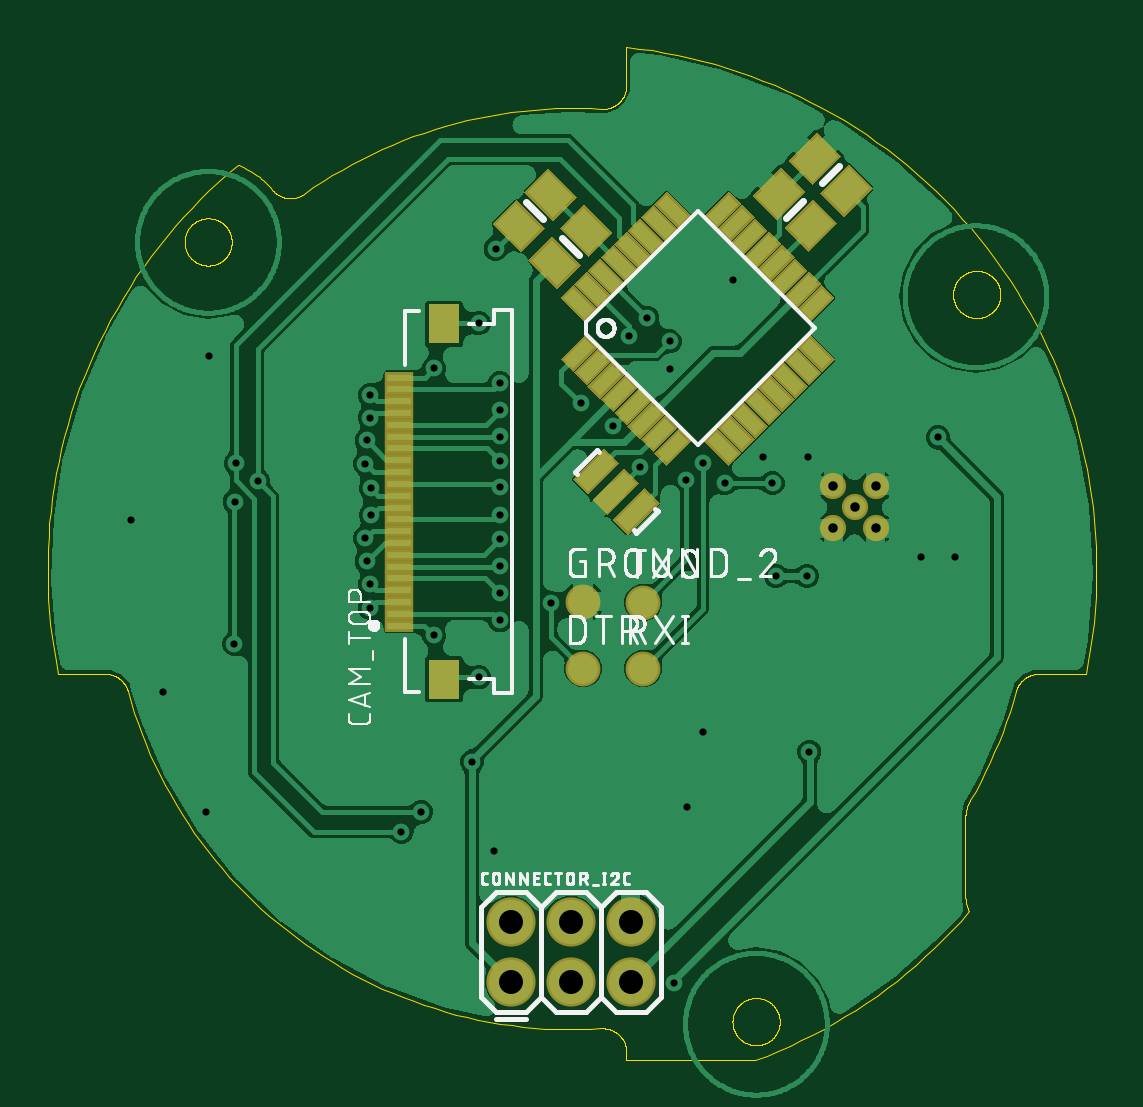
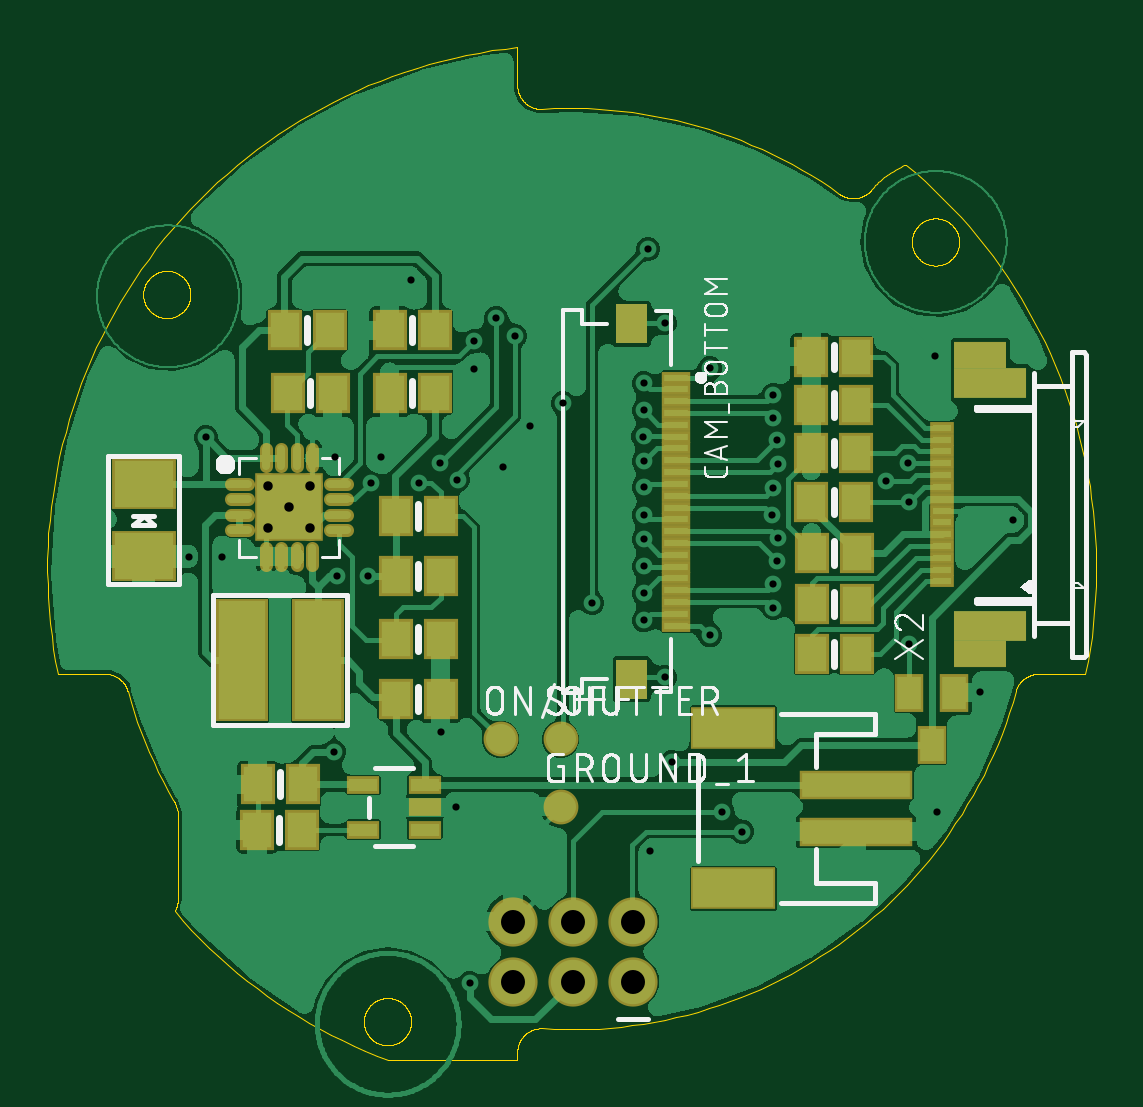
Circuit board: 10 layer files. Board 44.4 x 42.9 mm.
- bottom_copper: copper_bottom.gbr (201563 bytes)
- top_copper: copper_top.gbr (153056 bytes)
- drill: drill_1_16.xln (1086 bytes)
- outline: profile.gbr (25560 bytes)
- bottom_silk: silkscreen_bottom.gbr (49575 bytes)
- top_silk: silkscreen_top.gbr (46927 bytes)
- bottom_mask: soldermask_bottom.gbr (3861 bytes)
- top_mask: soldermask_top.gbr (6230 bytes)
- paste: solderpaste_bottom.gbr (3541 bytes)
- paste: solderpaste_top.gbr (5880 bytes)

=== bottom_copper: copper_bottom.gbr (201563 bytes, source omitted) ===
=== top_copper: copper_top.gbr (153056 bytes, source omitted) ===
=== drill: drill_1_16.xln ===
M48
;GenerationSoftware,Autodesk,EAGLE,9.6.2*%
;CreationDate,2025-10-20T11:52:15Z*%
FMAT,2
ICI,OFF
METRIC,TZ,000.000
T3C0.305
T2C0.400
T1C1.016
%
G90
M71
T1
X25098Y6430
X25098Y3890
X22558Y6430
X22558Y3890
X20018Y6430
X20018Y3890
T2
X35475Y23072
X33675Y23072
X33675Y24872
X35475Y24872
X34575Y23972
T3
X7239Y30353
X25502Y25679
X24359Y27404
X38811Y21869
X26924Y3810
X38100Y26924
X31242Y21057
X32563Y21057
X31102Y24981
X29083Y24994
X32664Y13614
X18377Y13195
X8319Y18174
X8331Y24206
X27445Y25133
X25019Y31217
X22987Y28372
X26746Y30988
X28169Y25857
X25806Y31979
X8382Y25832
X15392Y10236
X9322Y25070
X16231Y11074
X21742Y19914
X27495Y11265
X18677Y31758
X16764Y29845
X19558Y29210
X14072Y28727
X14072Y27762
X19558Y28067
X19571Y26962
X19558Y25908
X13919Y26797
X13866Y25804
X19558Y24810
X14094Y24765
X14122Y23642
X19558Y23647
X13868Y22657
X13919Y21692
X19558Y22606
X19558Y21463
X19558Y20320
X14072Y20701
X14072Y19710
X19558Y19177
X16764Y18542
X18669Y16764
X19304Y9398
X28156Y14465
X3937Y23444
X5309Y16154
X7137Y11074
X37402Y21882
X29411Y33581
X26759Y29807
X32614Y26086
X30683Y26086
X19380Y34900
M30
=== outline: profile.gbr (25560 bytes, source omitted) ===
=== bottom_silk: silkscreen_bottom.gbr (49575 bytes, source omitted) ===
=== top_silk: silkscreen_top.gbr (46927 bytes, source omitted) ===
=== bottom_mask: soldermask_bottom.gbr ===
G04 EAGLE Gerber RS-274X export*
G75*
%MOMM*%
%FSLAX34Y34*%
%LPD*%
%INSoldermask Bottom*%
%IPPOS*%
%AMOC8*
5,1,8,0,0,1.08239X$1,22.5*%
G01*
%ADD10R,4.803200X1.203200*%
%ADD11R,3.603200X1.803200*%
%ADD12R,1.443200X1.703200*%
%ADD13R,2.703200X2.153200*%
%ADD14R,1.203200X1.603200*%
%ADD15R,2.203200X5.203200*%
%ADD16R,2.903200X2.903200*%
%ADD17C,0.553200*%
%ADD18C,1.111200*%
%ADD19R,1.403200X0.753200*%
%ADD20R,1.203200X0.503200*%
%ADD21R,1.203200X1.203200*%
%ADD22C,2.082800*%
%ADD23C,1.473200*%
%ADD24R,1.003200X0.503200*%
%ADD25R,2.200000X1.150000*%
%ADD26R,3.050000X1.300000*%

G36*
X207275Y309059D02*
X207275Y309059D01*
X207275Y309060D01*
X207275Y325560D01*
X207271Y325565D01*
X207270Y325565D01*
X194270Y325565D01*
X194265Y325561D01*
X194265Y325560D01*
X194265Y309060D01*
X194269Y309055D01*
X194270Y309055D01*
X207270Y309055D01*
X207275Y309059D01*
G37*
G36*
X207275Y158559D02*
X207275Y158559D01*
X207275Y158560D01*
X207275Y175060D01*
X207271Y175065D01*
X207270Y175065D01*
X194270Y175065D01*
X194265Y175061D01*
X194265Y175060D01*
X194265Y158560D01*
X194269Y158555D01*
X194270Y158555D01*
X207270Y158555D01*
X207275Y158559D01*
G37*
D10*
X105700Y102300D03*
X105700Y122300D03*
D11*
X157700Y78300D03*
X157700Y146300D03*
D12*
X284180Y287980D03*
X303180Y287980D03*
X124740Y283030D03*
X105740Y283030D03*
X284180Y314650D03*
X303180Y314650D03*
X124384Y177472D03*
X105384Y177472D03*
X300640Y158440D03*
X281640Y158440D03*
D13*
X407360Y249382D03*
X407360Y218882D03*
D12*
X340060Y122372D03*
X359060Y122372D03*
X124384Y198554D03*
X105384Y198554D03*
X124486Y220292D03*
X105486Y220292D03*
X124740Y303350D03*
X105740Y303350D03*
D14*
X73716Y139106D03*
X83216Y161106D03*
X64216Y161106D03*
D15*
X333560Y174950D03*
X365560Y174950D03*
D12*
X281640Y210510D03*
X300640Y210510D03*
X300640Y235910D03*
X281640Y235910D03*
X124740Y262710D03*
X105740Y262710D03*
X105638Y241988D03*
X124638Y241988D03*
X281640Y183840D03*
X300640Y183840D03*
X328630Y314650D03*
X347630Y314650D03*
X327360Y287980D03*
X346360Y287980D03*
X340314Y103068D03*
X359314Y103068D03*
D16*
X345750Y239720D03*
D17*
X363250Y249470D02*
X370250Y249470D01*
X370250Y242970D02*
X363250Y242970D01*
X363250Y236470D02*
X370250Y236470D01*
X370250Y229970D02*
X363250Y229970D01*
X355500Y222220D02*
X355500Y215220D01*
X349000Y215220D02*
X349000Y222220D01*
X342500Y222220D02*
X342500Y215220D01*
X336000Y215220D02*
X336000Y222220D01*
X328250Y229970D02*
X321250Y229970D01*
X321250Y236470D02*
X328250Y236470D01*
X328250Y242970D02*
X321250Y242970D01*
X321250Y249470D02*
X328250Y249470D01*
X336000Y257220D02*
X336000Y264220D01*
X342500Y264220D02*
X342500Y257220D01*
X349000Y257220D02*
X349000Y264220D01*
X355500Y264220D02*
X355500Y257220D01*
D18*
X345750Y239720D03*
X354750Y248720D03*
X336750Y248720D03*
X336750Y230720D03*
X354750Y230720D03*
D19*
X288299Y103220D03*
X288299Y112720D03*
X288299Y122220D03*
X314301Y122220D03*
X314301Y103220D03*
D20*
X181770Y234560D03*
X181770Y249560D03*
X181770Y239560D03*
X181770Y254560D03*
X181770Y229560D03*
X181770Y264560D03*
X181770Y209560D03*
X181770Y274560D03*
X181770Y199560D03*
X181770Y284560D03*
X181770Y289560D03*
X181770Y194560D03*
X181770Y294560D03*
X181770Y244560D03*
X181770Y204560D03*
X181770Y189560D03*
D21*
X200770Y317310D03*
X200770Y166810D03*
D20*
X181770Y279560D03*
X181770Y219560D03*
X181770Y269560D03*
X181770Y214560D03*
X181770Y259560D03*
X181770Y224560D03*
D22*
X200180Y38900D03*
X200180Y64300D03*
X225580Y38900D03*
X225580Y64300D03*
X250980Y38900D03*
X250980Y64300D03*
D23*
X230820Y141460D03*
X256220Y141498D03*
X230566Y112834D03*
D24*
X69196Y208292D03*
X69196Y213292D03*
X69196Y218292D03*
X69196Y223292D03*
X69196Y228292D03*
X69196Y233292D03*
X69196Y238292D03*
X69196Y243292D03*
X69196Y248292D03*
X69196Y253292D03*
X69196Y258292D03*
X69196Y263292D03*
X69196Y268292D03*
X69196Y273292D03*
D25*
X53196Y304042D03*
D26*
X48946Y292292D03*
D25*
X53196Y177542D03*
D26*
X48946Y189292D03*
M02*

=== top_mask: soldermask_top.gbr ===
G04 EAGLE Gerber RS-274X export*
G75*
%MOMM*%
%FSLAX34Y34*%
%LPD*%
%INSoldermask Top*%
%IPPOS*%
%AMOC8*
5,1,8,0,0,1.08239X$1,22.5*%
G01*
%ADD10C,1.111200*%
%ADD11R,0.903200X1.903200*%
%ADD12R,1.473200X0.762000*%
%ADD13R,0.762000X1.473200*%
%ADD14R,1.443200X1.703200*%
%ADD15R,1.203200X0.503200*%
%ADD16R,1.203200X1.203200*%
%ADD17C,2.082800*%
%ADD18C,1.473200*%

G36*
X178425Y309063D02*
X178425Y309063D01*
X178425Y309064D01*
X178425Y325564D01*
X178421Y325569D01*
X178420Y325569D01*
X165420Y325569D01*
X165415Y325565D01*
X165415Y325564D01*
X165415Y309064D01*
X165419Y309059D01*
X165420Y309059D01*
X178420Y309059D01*
X178425Y309063D01*
G37*
G36*
X178425Y158563D02*
X178425Y158563D01*
X178425Y158564D01*
X178425Y175064D01*
X178421Y175069D01*
X178420Y175069D01*
X165420Y175069D01*
X165415Y175065D01*
X165415Y175064D01*
X165415Y158564D01*
X165419Y158559D01*
X165420Y158559D01*
X178420Y158559D01*
X178425Y158563D01*
G37*
D10*
X345750Y239720D03*
X354750Y248720D03*
X336750Y248720D03*
X336750Y230720D03*
X354750Y230720D03*
D11*
G36*
X256810Y247917D02*
X263197Y241530D01*
X249740Y228073D01*
X243353Y234460D01*
X256810Y247917D01*
G37*
G36*
X248324Y256403D02*
X254711Y250016D01*
X241254Y236559D01*
X234867Y242946D01*
X248324Y256403D01*
G37*
G36*
X239839Y264888D02*
X246226Y258501D01*
X232769Y245044D01*
X226382Y251431D01*
X239839Y264888D01*
G37*
D12*
G36*
X237090Y307340D02*
X226674Y296924D01*
X221286Y302312D01*
X231702Y312728D01*
X237090Y307340D01*
G37*
G36*
X242747Y301683D02*
X232331Y291267D01*
X226943Y296655D01*
X237359Y307071D01*
X242747Y301683D01*
G37*
G36*
X248403Y296026D02*
X237987Y285610D01*
X232599Y290998D01*
X243015Y301414D01*
X248403Y296026D01*
G37*
G36*
X254060Y290369D02*
X243644Y279953D01*
X238256Y285341D01*
X248672Y295757D01*
X254060Y290369D01*
G37*
G36*
X259717Y284712D02*
X249301Y274296D01*
X243913Y279684D01*
X254329Y290100D01*
X259717Y284712D01*
G37*
G36*
X265374Y279055D02*
X254958Y268639D01*
X249570Y274027D01*
X259986Y284443D01*
X265374Y279055D01*
G37*
G36*
X271031Y273399D02*
X260615Y262983D01*
X255227Y268371D01*
X265643Y278787D01*
X271031Y273399D01*
G37*
G36*
X276688Y267742D02*
X266272Y257326D01*
X260884Y262714D01*
X271300Y273130D01*
X276688Y267742D01*
G37*
D13*
G36*
X297796Y262714D02*
X292408Y257326D01*
X281992Y267742D01*
X287380Y273130D01*
X297796Y262714D01*
G37*
G36*
X303453Y268371D02*
X298065Y262983D01*
X287649Y273399D01*
X293037Y278787D01*
X303453Y268371D01*
G37*
G36*
X309110Y274027D02*
X303722Y268639D01*
X293306Y279055D01*
X298694Y284443D01*
X309110Y274027D01*
G37*
G36*
X314767Y279684D02*
X309379Y274296D01*
X298963Y284712D01*
X304351Y290100D01*
X314767Y279684D01*
G37*
G36*
X320424Y285341D02*
X315036Y279953D01*
X304620Y290369D01*
X310008Y295757D01*
X320424Y285341D01*
G37*
G36*
X326081Y290998D02*
X320693Y285610D01*
X310277Y296026D01*
X315665Y301414D01*
X326081Y290998D01*
G37*
G36*
X331737Y296655D02*
X326349Y291267D01*
X315933Y301683D01*
X321321Y307071D01*
X331737Y296655D01*
G37*
G36*
X337394Y302312D02*
X332006Y296924D01*
X321590Y307340D01*
X326978Y312728D01*
X337394Y302312D01*
G37*
D12*
G36*
X337394Y328448D02*
X326978Y318032D01*
X321590Y323420D01*
X332006Y333836D01*
X337394Y328448D01*
G37*
G36*
X331737Y334105D02*
X321321Y323689D01*
X315933Y329077D01*
X326349Y339493D01*
X331737Y334105D01*
G37*
G36*
X326081Y339762D02*
X315665Y329346D01*
X310277Y334734D01*
X320693Y345150D01*
X326081Y339762D01*
G37*
G36*
X320424Y345419D02*
X310008Y335003D01*
X304620Y340391D01*
X315036Y350807D01*
X320424Y345419D01*
G37*
G36*
X314767Y351076D02*
X304351Y340660D01*
X298963Y346048D01*
X309379Y356464D01*
X314767Y351076D01*
G37*
G36*
X309110Y356733D02*
X298694Y346317D01*
X293306Y351705D01*
X303722Y362121D01*
X309110Y356733D01*
G37*
G36*
X303453Y362389D02*
X293037Y351973D01*
X287649Y357361D01*
X298065Y367777D01*
X303453Y362389D01*
G37*
G36*
X297796Y368046D02*
X287380Y357630D01*
X281992Y363018D01*
X292408Y373434D01*
X297796Y368046D01*
G37*
D13*
G36*
X276688Y363018D02*
X271300Y357630D01*
X260884Y368046D01*
X266272Y373434D01*
X276688Y363018D01*
G37*
G36*
X271031Y357361D02*
X265643Y351973D01*
X255227Y362389D01*
X260615Y367777D01*
X271031Y357361D01*
G37*
G36*
X265374Y351705D02*
X259986Y346317D01*
X249570Y356733D01*
X254958Y362121D01*
X265374Y351705D01*
G37*
G36*
X259717Y346048D02*
X254329Y340660D01*
X243913Y351076D01*
X249301Y356464D01*
X259717Y346048D01*
G37*
G36*
X254060Y340391D02*
X248672Y335003D01*
X238256Y345419D01*
X243644Y350807D01*
X254060Y340391D01*
G37*
G36*
X248403Y334734D02*
X243015Y329346D01*
X232599Y339762D01*
X237987Y345150D01*
X248403Y334734D01*
G37*
G36*
X242747Y329077D02*
X237359Y323689D01*
X226943Y334105D01*
X232331Y339493D01*
X242747Y329077D01*
G37*
G36*
X237090Y323420D02*
X231702Y318032D01*
X221286Y328448D01*
X226674Y333836D01*
X237090Y323420D01*
G37*
D14*
G36*
X312840Y361288D02*
X302635Y371493D01*
X314678Y383536D01*
X324883Y373331D01*
X312840Y361288D01*
G37*
G36*
X326276Y347853D02*
X316071Y358058D01*
X328114Y370101D01*
X338319Y359896D01*
X326276Y347853D01*
G37*
G36*
X328031Y376124D02*
X317826Y386329D01*
X329869Y398372D01*
X340074Y388167D01*
X328031Y376124D01*
G37*
G36*
X341466Y362689D02*
X331261Y372894D01*
X343304Y384937D01*
X353509Y374732D01*
X341466Y362689D01*
G37*
G36*
X205847Y373051D02*
X216052Y383256D01*
X228095Y371213D01*
X217890Y361008D01*
X205847Y373051D01*
G37*
G36*
X192412Y359616D02*
X202617Y369821D01*
X214660Y357778D01*
X204455Y347573D01*
X192412Y359616D01*
G37*
G36*
X221079Y357681D02*
X231284Y367886D01*
X243327Y355843D01*
X233122Y345638D01*
X221079Y357681D01*
G37*
G36*
X207644Y344246D02*
X217849Y354451D01*
X229892Y342408D01*
X219687Y332203D01*
X207644Y344246D01*
G37*
D15*
X152920Y249564D03*
X152920Y234564D03*
X152920Y244564D03*
X152920Y229564D03*
X152920Y254564D03*
X152920Y219564D03*
X152920Y274564D03*
X152920Y209564D03*
X152920Y284564D03*
X152920Y199564D03*
X152920Y194564D03*
X152920Y289564D03*
X152920Y189564D03*
X152920Y239564D03*
X152920Y279564D03*
X152920Y294564D03*
D16*
X171920Y166814D03*
X171920Y317314D03*
D15*
X152920Y204564D03*
X152920Y264564D03*
X152920Y214564D03*
X152920Y269564D03*
X152920Y224564D03*
X152920Y259564D03*
D17*
X200180Y38900D03*
X200180Y64300D03*
X225580Y38900D03*
X225580Y64300D03*
X250980Y38900D03*
X250980Y64300D03*
D18*
X230820Y199740D03*
X256220Y171330D03*
X256220Y199308D03*
X230820Y171406D03*
M02*

=== paste: solderpaste_bottom.gbr ===
G04 EAGLE Gerber RS-274X export*
G75*
%MOMM*%
%FSLAX34Y34*%
%LPD*%
%INSolderpaste Bottom*%
%IPPOS*%
%AMOC8*
5,1,8,0,0,1.08239X$1,22.5*%
G01*
%ADD10R,4.600000X1.000000*%
%ADD11R,3.400000X1.600000*%
%ADD12R,1.240000X1.500000*%
%ADD13R,2.500000X1.950000*%
%ADD14R,1.000000X1.400000*%
%ADD15R,2.000000X5.000000*%
%ADD16C,0.350000*%
%ADD17R,0.600000X0.700000*%
%ADD18R,0.700000X0.600000*%
%ADD19R,1.200000X0.550000*%
%ADD20R,1.000000X0.300000*%
%ADD21R,1.000000X1.000000*%
%ADD22R,0.800000X0.300000*%
%ADD23R,1.900000X2.000000*%

G36*
X207275Y309059D02*
X207275Y309059D01*
X207275Y309060D01*
X207275Y325560D01*
X207271Y325565D01*
X207270Y325565D01*
X194270Y325565D01*
X194265Y325561D01*
X194265Y325560D01*
X194265Y309060D01*
X194269Y309055D01*
X194270Y309055D01*
X207270Y309055D01*
X207275Y309059D01*
G37*
G36*
X207275Y158559D02*
X207275Y158559D01*
X207275Y158560D01*
X207275Y175060D01*
X207271Y175065D01*
X207270Y175065D01*
X194270Y175065D01*
X194265Y175061D01*
X194265Y175060D01*
X194265Y158560D01*
X194269Y158555D01*
X194270Y158555D01*
X207270Y158555D01*
X207275Y158559D01*
G37*
D10*
X105700Y102300D03*
X105700Y122300D03*
D11*
X157700Y78300D03*
X157700Y146300D03*
D12*
X284180Y287980D03*
X303180Y287980D03*
X124740Y283030D03*
X105740Y283030D03*
X284180Y314650D03*
X303180Y314650D03*
X124384Y177472D03*
X105384Y177472D03*
X300640Y158440D03*
X281640Y158440D03*
D13*
X407360Y249382D03*
X407360Y218882D03*
D12*
X340060Y122372D03*
X359060Y122372D03*
X124384Y198554D03*
X105384Y198554D03*
X124486Y220292D03*
X105486Y220292D03*
X124740Y303350D03*
X105740Y303350D03*
D14*
X73716Y139106D03*
X83216Y161106D03*
X64216Y161106D03*
D15*
X333560Y174950D03*
X365560Y174950D03*
D12*
X281640Y210510D03*
X300640Y210510D03*
X300640Y235910D03*
X281640Y235910D03*
X124740Y262710D03*
X105740Y262710D03*
X105638Y241988D03*
X124638Y241988D03*
X281640Y183840D03*
X300640Y183840D03*
X328630Y314650D03*
X347630Y314650D03*
X327360Y287980D03*
X346360Y287980D03*
X340314Y103068D03*
X359314Y103068D03*
D16*
X363250Y249470D02*
X370250Y249470D01*
X370250Y242970D02*
X363250Y242970D01*
X363250Y236470D02*
X370250Y236470D01*
X370250Y229970D02*
X363250Y229970D01*
X355500Y222220D02*
X355500Y215220D01*
X349000Y215220D02*
X349000Y222220D01*
X342500Y222220D02*
X342500Y215220D01*
X336000Y215220D02*
X336000Y222220D01*
X328250Y229970D02*
X321250Y229970D01*
X321250Y236470D02*
X328250Y236470D01*
X328250Y242970D02*
X321250Y242970D01*
X321250Y249470D02*
X328250Y249470D01*
X336000Y257220D02*
X336000Y264220D01*
X342500Y264220D02*
X342500Y257220D01*
X349000Y257220D02*
X349000Y264220D01*
X355500Y264220D02*
X355500Y257220D01*
D17*
X345750Y249220D03*
X345750Y230220D03*
D18*
X355250Y239720D03*
X336250Y239720D03*
D19*
X288299Y103220D03*
X288299Y112720D03*
X288299Y122220D03*
X314301Y122220D03*
X314301Y103220D03*
D20*
X181770Y234560D03*
X181770Y249560D03*
X181770Y239560D03*
X181770Y254560D03*
X181770Y229560D03*
X181770Y264560D03*
X181770Y209560D03*
X181770Y274560D03*
X181770Y199560D03*
X181770Y284560D03*
X181770Y289560D03*
X181770Y194560D03*
X181770Y294560D03*
X181770Y244560D03*
X181770Y204560D03*
X181770Y189560D03*
D21*
X200770Y317310D03*
X200770Y166810D03*
D20*
X181770Y279560D03*
X181770Y219560D03*
X181770Y269560D03*
X181770Y214560D03*
X181770Y259560D03*
X181770Y224560D03*
D22*
X69196Y208292D03*
X69196Y213292D03*
X69196Y218292D03*
X69196Y223292D03*
X69196Y228292D03*
X69196Y233292D03*
X69196Y238292D03*
X69196Y243292D03*
X69196Y248292D03*
X69196Y253292D03*
X69196Y258292D03*
X69196Y263292D03*
X69196Y268292D03*
X69196Y273292D03*
D23*
X53196Y297792D03*
X53196Y183792D03*
M02*

=== paste: solderpaste_top.gbr ===
G04 EAGLE Gerber RS-274X export*
G75*
%MOMM*%
%FSLAX34Y34*%
%LPD*%
%INSolderpaste Top*%
%IPPOS*%
%AMOC8*
5,1,8,0,0,1.08239X$1,22.5*%
G01*
%ADD10R,0.700000X1.700000*%
%ADD11R,1.270000X0.558800*%
%ADD12R,0.558800X1.270000*%
%ADD13R,1.240000X1.500000*%
%ADD14R,1.000000X0.300000*%
%ADD15R,1.000000X1.000000*%

G36*
X178425Y309063D02*
X178425Y309063D01*
X178425Y309064D01*
X178425Y325564D01*
X178421Y325569D01*
X178420Y325569D01*
X165420Y325569D01*
X165415Y325565D01*
X165415Y325564D01*
X165415Y309064D01*
X165419Y309059D01*
X165420Y309059D01*
X178420Y309059D01*
X178425Y309063D01*
G37*
G36*
X178425Y158563D02*
X178425Y158563D01*
X178425Y158564D01*
X178425Y175064D01*
X178421Y175069D01*
X178420Y175069D01*
X165420Y175069D01*
X165415Y175065D01*
X165415Y175064D01*
X165415Y158564D01*
X165419Y158559D01*
X165420Y158559D01*
X178420Y158559D01*
X178425Y158563D01*
G37*
D10*
G36*
X256810Y246480D02*
X261760Y241530D01*
X249740Y229510D01*
X244790Y234460D01*
X256810Y246480D01*
G37*
G36*
X248324Y254966D02*
X253274Y250016D01*
X241254Y237996D01*
X236304Y242946D01*
X248324Y254966D01*
G37*
G36*
X239839Y263451D02*
X244789Y258501D01*
X232769Y246481D01*
X227819Y251431D01*
X239839Y263451D01*
G37*
D11*
G36*
X235653Y307340D02*
X226674Y298361D01*
X222723Y302312D01*
X231702Y311291D01*
X235653Y307340D01*
G37*
G36*
X241310Y301683D02*
X232331Y292704D01*
X228380Y296655D01*
X237359Y305634D01*
X241310Y301683D01*
G37*
G36*
X246966Y296026D02*
X237987Y287047D01*
X234036Y290998D01*
X243015Y299977D01*
X246966Y296026D01*
G37*
G36*
X252623Y290369D02*
X243644Y281390D01*
X239693Y285341D01*
X248672Y294320D01*
X252623Y290369D01*
G37*
G36*
X258280Y284712D02*
X249301Y275733D01*
X245350Y279684D01*
X254329Y288663D01*
X258280Y284712D01*
G37*
G36*
X263937Y279055D02*
X254958Y270076D01*
X251007Y274027D01*
X259986Y283006D01*
X263937Y279055D01*
G37*
G36*
X269594Y273399D02*
X260615Y264420D01*
X256664Y268371D01*
X265643Y277350D01*
X269594Y273399D01*
G37*
G36*
X275251Y267742D02*
X266272Y258763D01*
X262321Y262714D01*
X271300Y271693D01*
X275251Y267742D01*
G37*
D12*
G36*
X296359Y262714D02*
X292408Y258763D01*
X283429Y267742D01*
X287380Y271693D01*
X296359Y262714D01*
G37*
G36*
X302016Y268371D02*
X298065Y264420D01*
X289086Y273399D01*
X293037Y277350D01*
X302016Y268371D01*
G37*
G36*
X307673Y274027D02*
X303722Y270076D01*
X294743Y279055D01*
X298694Y283006D01*
X307673Y274027D01*
G37*
G36*
X313330Y279684D02*
X309379Y275733D01*
X300400Y284712D01*
X304351Y288663D01*
X313330Y279684D01*
G37*
G36*
X318987Y285341D02*
X315036Y281390D01*
X306057Y290369D01*
X310008Y294320D01*
X318987Y285341D01*
G37*
G36*
X324644Y290998D02*
X320693Y287047D01*
X311714Y296026D01*
X315665Y299977D01*
X324644Y290998D01*
G37*
G36*
X330300Y296655D02*
X326349Y292704D01*
X317370Y301683D01*
X321321Y305634D01*
X330300Y296655D01*
G37*
G36*
X335957Y302312D02*
X332006Y298361D01*
X323027Y307340D01*
X326978Y311291D01*
X335957Y302312D01*
G37*
D11*
G36*
X335957Y328448D02*
X326978Y319469D01*
X323027Y323420D01*
X332006Y332399D01*
X335957Y328448D01*
G37*
G36*
X330300Y334105D02*
X321321Y325126D01*
X317370Y329077D01*
X326349Y338056D01*
X330300Y334105D01*
G37*
G36*
X324644Y339762D02*
X315665Y330783D01*
X311714Y334734D01*
X320693Y343713D01*
X324644Y339762D01*
G37*
G36*
X318987Y345419D02*
X310008Y336440D01*
X306057Y340391D01*
X315036Y349370D01*
X318987Y345419D01*
G37*
G36*
X313330Y351076D02*
X304351Y342097D01*
X300400Y346048D01*
X309379Y355027D01*
X313330Y351076D01*
G37*
G36*
X307673Y356733D02*
X298694Y347754D01*
X294743Y351705D01*
X303722Y360684D01*
X307673Y356733D01*
G37*
G36*
X302016Y362389D02*
X293037Y353410D01*
X289086Y357361D01*
X298065Y366340D01*
X302016Y362389D01*
G37*
G36*
X296359Y368046D02*
X287380Y359067D01*
X283429Y363018D01*
X292408Y371997D01*
X296359Y368046D01*
G37*
D12*
G36*
X275251Y363018D02*
X271300Y359067D01*
X262321Y368046D01*
X266272Y371997D01*
X275251Y363018D01*
G37*
G36*
X269594Y357361D02*
X265643Y353410D01*
X256664Y362389D01*
X260615Y366340D01*
X269594Y357361D01*
G37*
G36*
X263937Y351705D02*
X259986Y347754D01*
X251007Y356733D01*
X254958Y360684D01*
X263937Y351705D01*
G37*
G36*
X258280Y346048D02*
X254329Y342097D01*
X245350Y351076D01*
X249301Y355027D01*
X258280Y346048D01*
G37*
G36*
X252623Y340391D02*
X248672Y336440D01*
X239693Y345419D01*
X243644Y349370D01*
X252623Y340391D01*
G37*
G36*
X246966Y334734D02*
X243015Y330783D01*
X234036Y339762D01*
X237987Y343713D01*
X246966Y334734D01*
G37*
G36*
X241310Y329077D02*
X237359Y325126D01*
X228380Y334105D01*
X232331Y338056D01*
X241310Y329077D01*
G37*
G36*
X235653Y323420D02*
X231702Y319469D01*
X222723Y328448D01*
X226674Y332399D01*
X235653Y323420D01*
G37*
D13*
G36*
X312840Y362725D02*
X304072Y371493D01*
X314678Y382099D01*
X323446Y373331D01*
X312840Y362725D01*
G37*
G36*
X326276Y349290D02*
X317508Y358058D01*
X328114Y368664D01*
X336882Y359896D01*
X326276Y349290D01*
G37*
G36*
X328031Y377561D02*
X319263Y386329D01*
X329869Y396935D01*
X338637Y388167D01*
X328031Y377561D01*
G37*
G36*
X341466Y364126D02*
X332698Y372894D01*
X343304Y383500D01*
X352072Y374732D01*
X341466Y364126D01*
G37*
G36*
X207284Y373051D02*
X216052Y381819D01*
X226658Y371213D01*
X217890Y362445D01*
X207284Y373051D01*
G37*
G36*
X193849Y359616D02*
X202617Y368384D01*
X213223Y357778D01*
X204455Y349010D01*
X193849Y359616D01*
G37*
G36*
X222516Y357681D02*
X231284Y366449D01*
X241890Y355843D01*
X233122Y347075D01*
X222516Y357681D01*
G37*
G36*
X209081Y344246D02*
X217849Y353014D01*
X228455Y342408D01*
X219687Y333640D01*
X209081Y344246D01*
G37*
D14*
X152920Y249564D03*
X152920Y234564D03*
X152920Y244564D03*
X152920Y229564D03*
X152920Y254564D03*
X152920Y219564D03*
X152920Y274564D03*
X152920Y209564D03*
X152920Y284564D03*
X152920Y199564D03*
X152920Y194564D03*
X152920Y289564D03*
X152920Y189564D03*
X152920Y239564D03*
X152920Y279564D03*
X152920Y294564D03*
D15*
X171920Y166814D03*
X171920Y317314D03*
D14*
X152920Y204564D03*
X152920Y264564D03*
X152920Y214564D03*
X152920Y269564D03*
X152920Y224564D03*
X152920Y259564D03*
M02*

